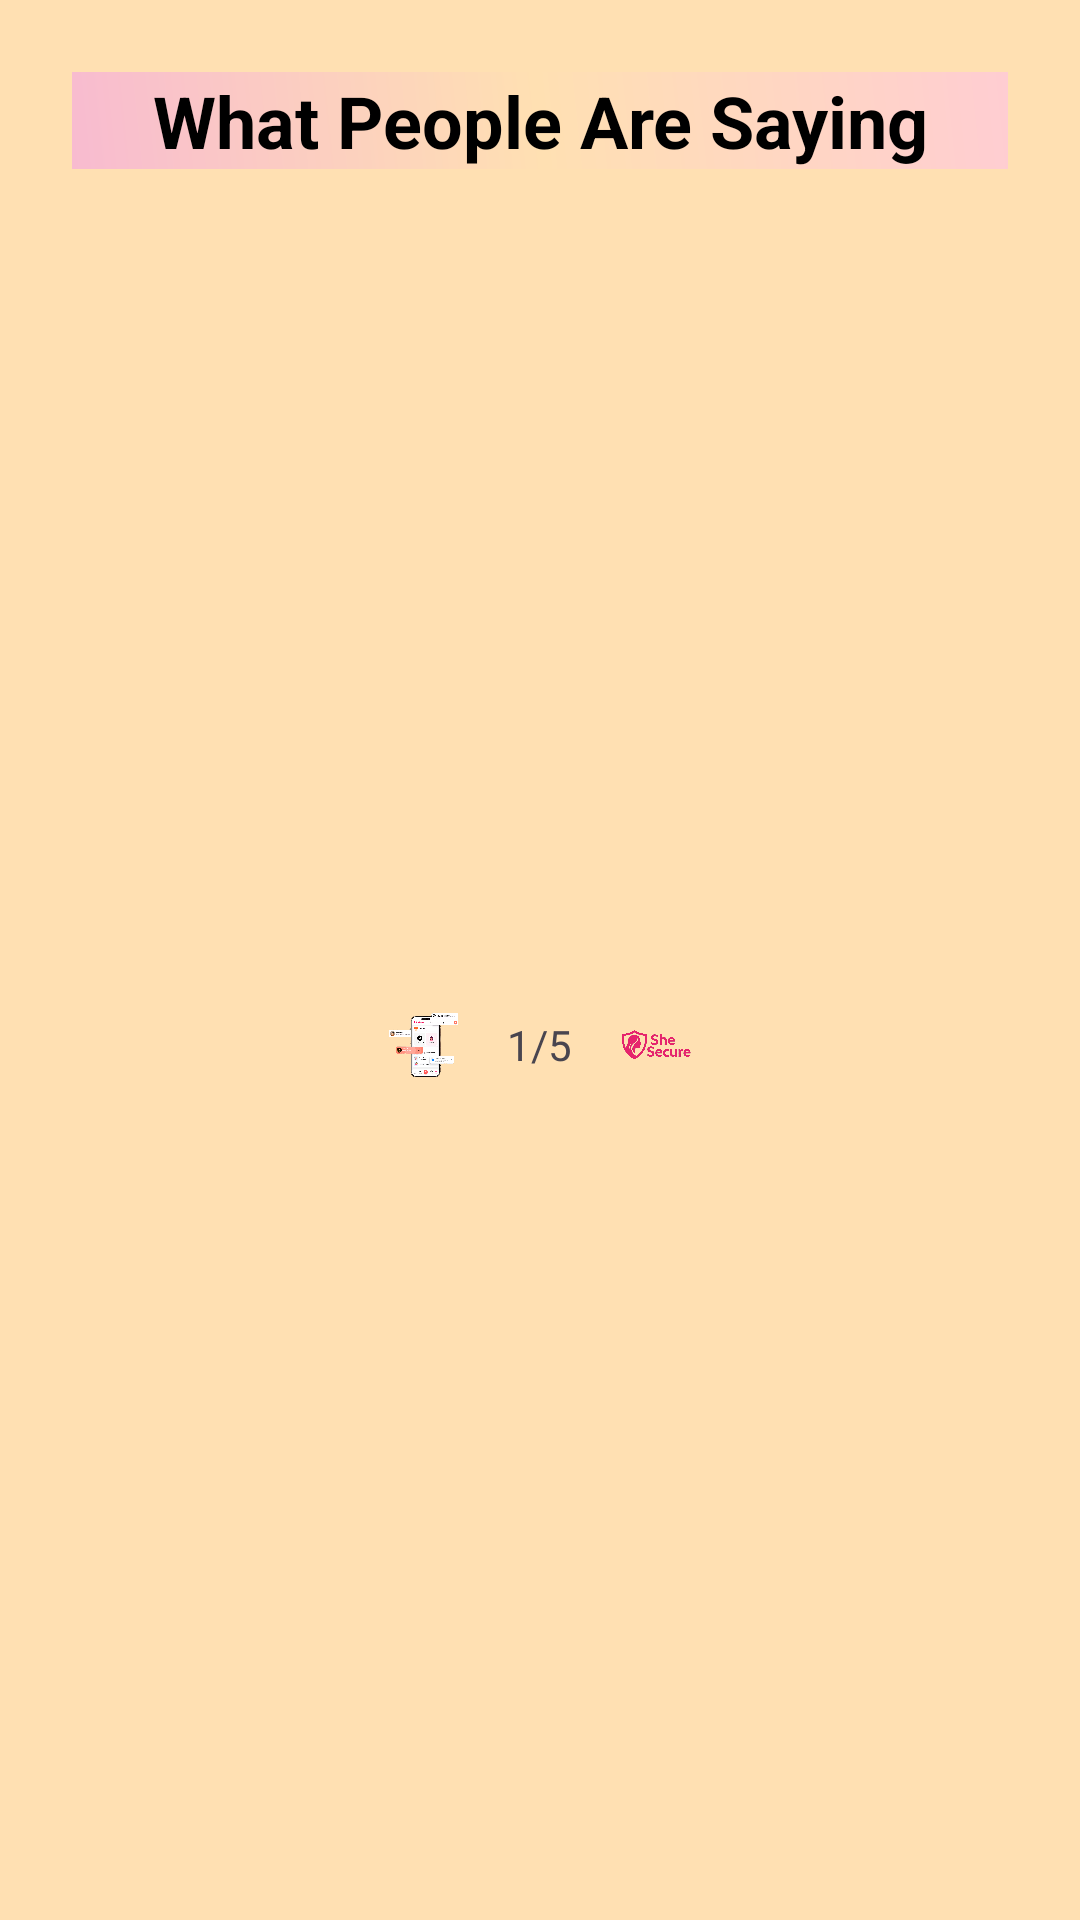

Write the Android layout XML for this screen, with the resource values it uses.
<!-- AndroidManifest.xml: application theme Theme.SheSecure -->
<!-- res/layout/section_testimonials.xml -->
<?xml version="1.0" encoding="utf-8"?>
<LinearLayout xmlns:android="http://schemas.android.com/apk/res/android"
    xmlns:app="http://schemas.android.com/apk/res-auto"
    android:id="@+id/testimonials_section"
    android:layout_width="match_parent"
    android:layout_height="wrap_content"
    android:background="@color/orange_100"
    android:orientation="vertical"
    android:padding="24dp">

    <TextView
        android:layout_width="match_parent"
        android:layout_height="wrap_content"
        android:text="@string/what_people_say"
        android:textAlignment="center"
        android:textColor="@android:color/black"
        android:textSize="24sp"
        android:textStyle="bold"
        android:background="@drawable/gradient_pink_orange_red"
        android:layout_marginBottom="24dp" />

    <androidx.viewpager2.widget.ViewPager2
        android:id="@+id/testimonials_pager"
        android:layout_width="match_parent"
        android:layout_height="240dp"
        android:clipToPadding="false"
        android:paddingHorizontal="32dp" />

    <LinearLayout
        android:layout_width="match_parent"
        android:layout_height="wrap_content"
        android:orientation="horizontal"
        android:gravity="center"
        android:layout_marginTop="16dp">

        <ImageView
            android:id="@+id/prev_button"
            android:layout_width="24dp"
            android:layout_height="24dp"
            android:src="@drawable/front" />

        <TextView
            android:layout_width="wrap_content"
            android:layout_height="wrap_content"
            android:text="1/5"
            android:layout_marginHorizontal="16dp" />

        <ImageView
            android:id="@+id/next_button"
            android:layout_width="24dp"
            android:layout_height="24dp"
            android:src="@drawable/logo" />

    </LinearLayout>

</LinearLayout>
<!-- resources referenced by this layout -->
<resources>
  <color name="orange_100">#FFE0B2</color>
  <!-- drawable front: png bitmap (drawable, 330546 bytes) -->
  <!-- drawable gradient_pink_orange_red (drawable) -->
  <?xml version="1.0" encoding="utf-8"?>
  <shape xmlns:android="http://schemas.android.com/apk/res/android">
      <gradient
          android:startColor="#F8BBD0"
      android:centerColor="#FFE0B2"
      android:endColor="#FFCDD2"
      android:angle="45" />
  </shape>
  <!-- drawable logo: png bitmap (drawable, 54370 bytes) -->
  <string name="what_people_say">What People Are Saying</string>
  <style name="Theme.SheSecure" parent="Base.Theme.SheSecure" />
  <style name="Base.Theme.SheSecure" parent="Theme.Material3.DayNight.NoActionBar">
          
          
      </style>
</resources>
